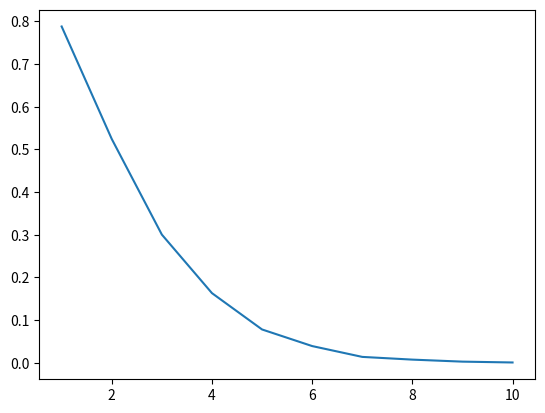

Write the Python code that produced this figure.
import numpy as np
import random
import matplotlib.pyplot as plt


def Checking_circle(list_points, d, n_points):
    sum_cercle = np.sum(np.sum(list_points ** 2, axis=1) <= 1)
    return sum_cercle / n_points


list_points = []
xmin = 1
xmax = 10

n_points = 9100

xlist = np.linspace(xmin, xmax, xmax - xmin + 1)
ylist = []

for d in range(xmin, xmax + 1):
    list_points = np.random.rand(n_points, d + 1)
    ylist.append(Checking_circle(list_points, d, n_points))

plt.plot(xlist, ylist)
plt.show()